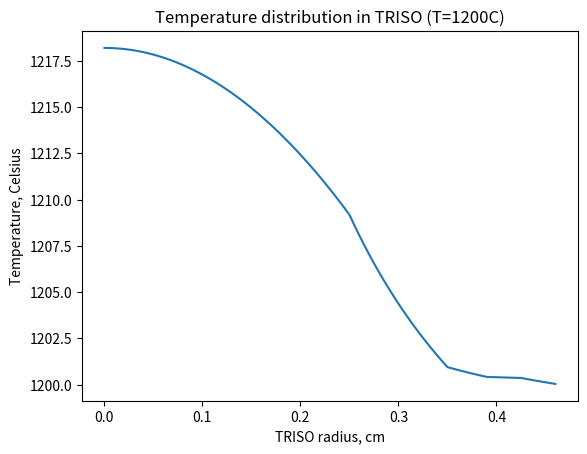

Recreate this plot in Python.

import matplotlib.pyplot as plt
import numpy as np

# ----------------------------------------------
""" |      |        |      |      |      | 
    | fuel | buffer | IPyC | SiC  | OPyC |
    |      |        |      |      |      |
"""
#-----------------------------------------------
#
#----------------------------
# Boundary Conditions
#----------------------------
T_out = 1200    # Celsius
Q = 600*pow(10,6)          # MW/m3
#----------------------------
# Geometry dimentions
#----------------------------
d_f = 250*pow(10,-6)    # meter
d_buf = d_f + 100*pow(10,-6)  # meter
d_ipyc = d_buf + 40*pow(10,-6)  # meter
d_sic = d_ipyc + 35*pow(10,-6)   # meter
d_opyc = d_sic + 40*pow(10,-6)  # meter

#---------------------------
# Conductivity at 1200C
#---------------------------
k_f = 2.08     # W/m*C
k_buf = 1.3    # W/m*C
k_ipyc = 5.2   # W/m*C
k_sic =35.7    # W/m*C
k_opyc = 5.2   # W/m*C
#---------------------------

def temp_dist(r):
    if r>= 0 and r<= d_f:
        return T_out + ((d_opyc - d_sic)/(k_opyc*d_opyc*d_sic) + 
                           (d_sic - d_ipyc)/(k_sic*d_sic*d_ipyc) +
                           (d_ipyc -d_buf)/(k_ipyc*d_buf*d_ipyc) +
                           (d_buf -d_f)/(k_buf*d_buf*d_f) + 
                           (d_f**2 - r**2)/(2*k_f*d_f**3))*Q*d_f**3
                        
    elif r > d_f and r <= d_buf:
        return T_out + ((d_opyc - d_sic)/(k_opyc*d_opyc*d_sic) + 
                           (d_sic - d_ipyc)/(k_sic*d_sic*d_ipyc) +
                           (d_ipyc -d_buf)/(k_ipyc*d_buf*d_ipyc) +
                           (d_buf -r)/(k_buf*d_buf*r))*Q*d_f**3
   
    elif r > d_buf and r <= d_ipyc:
        return T_out + ((d_opyc - d_sic)/(k_opyc*d_opyc*d_sic) + 
                           (d_sic - d_ipyc)/(k_sic*d_sic*d_ipyc) +
                           (d_ipyc -r)/(k_ipyc*r*d_ipyc))*Q*d_f**3
   
    elif r > d_ipyc and r <= d_sic:     
        return T_out + ((d_opyc - d_sic)/(k_opyc*d_opyc*d_sic) + 
                           (d_sic - r)/(k_sic*d_sic*r))*Q*d_f**3 
    
    elif r > d_sic and r <= d_opyc:     
        return T_out + ((d_opyc - r)/(k_opyc*d_opyc*r))*Q*d_f**3
    else:
        return False

# print(d_f, d_buf, d_sic)

dr = 5*pow(10,-6)
r= pow(10,-7)
rad = []
step_num = int(d_opyc/dr)
temp = []
for i in range(0, step_num):
    temp.append(temp_dist(r))
    rad.append(r*pow(10,3))
    r+=dr
#print(len(rad),len(temp))

plt.plot(rad,temp)
plt.xlabel("TRISO radius, cm")
plt.ylabel("Temperature, Celsius")
plt.title("Temperature distribution in TRISO (T=1200C)")
plt.savefig('fig2.png', dpi = 150)
plt.show()




